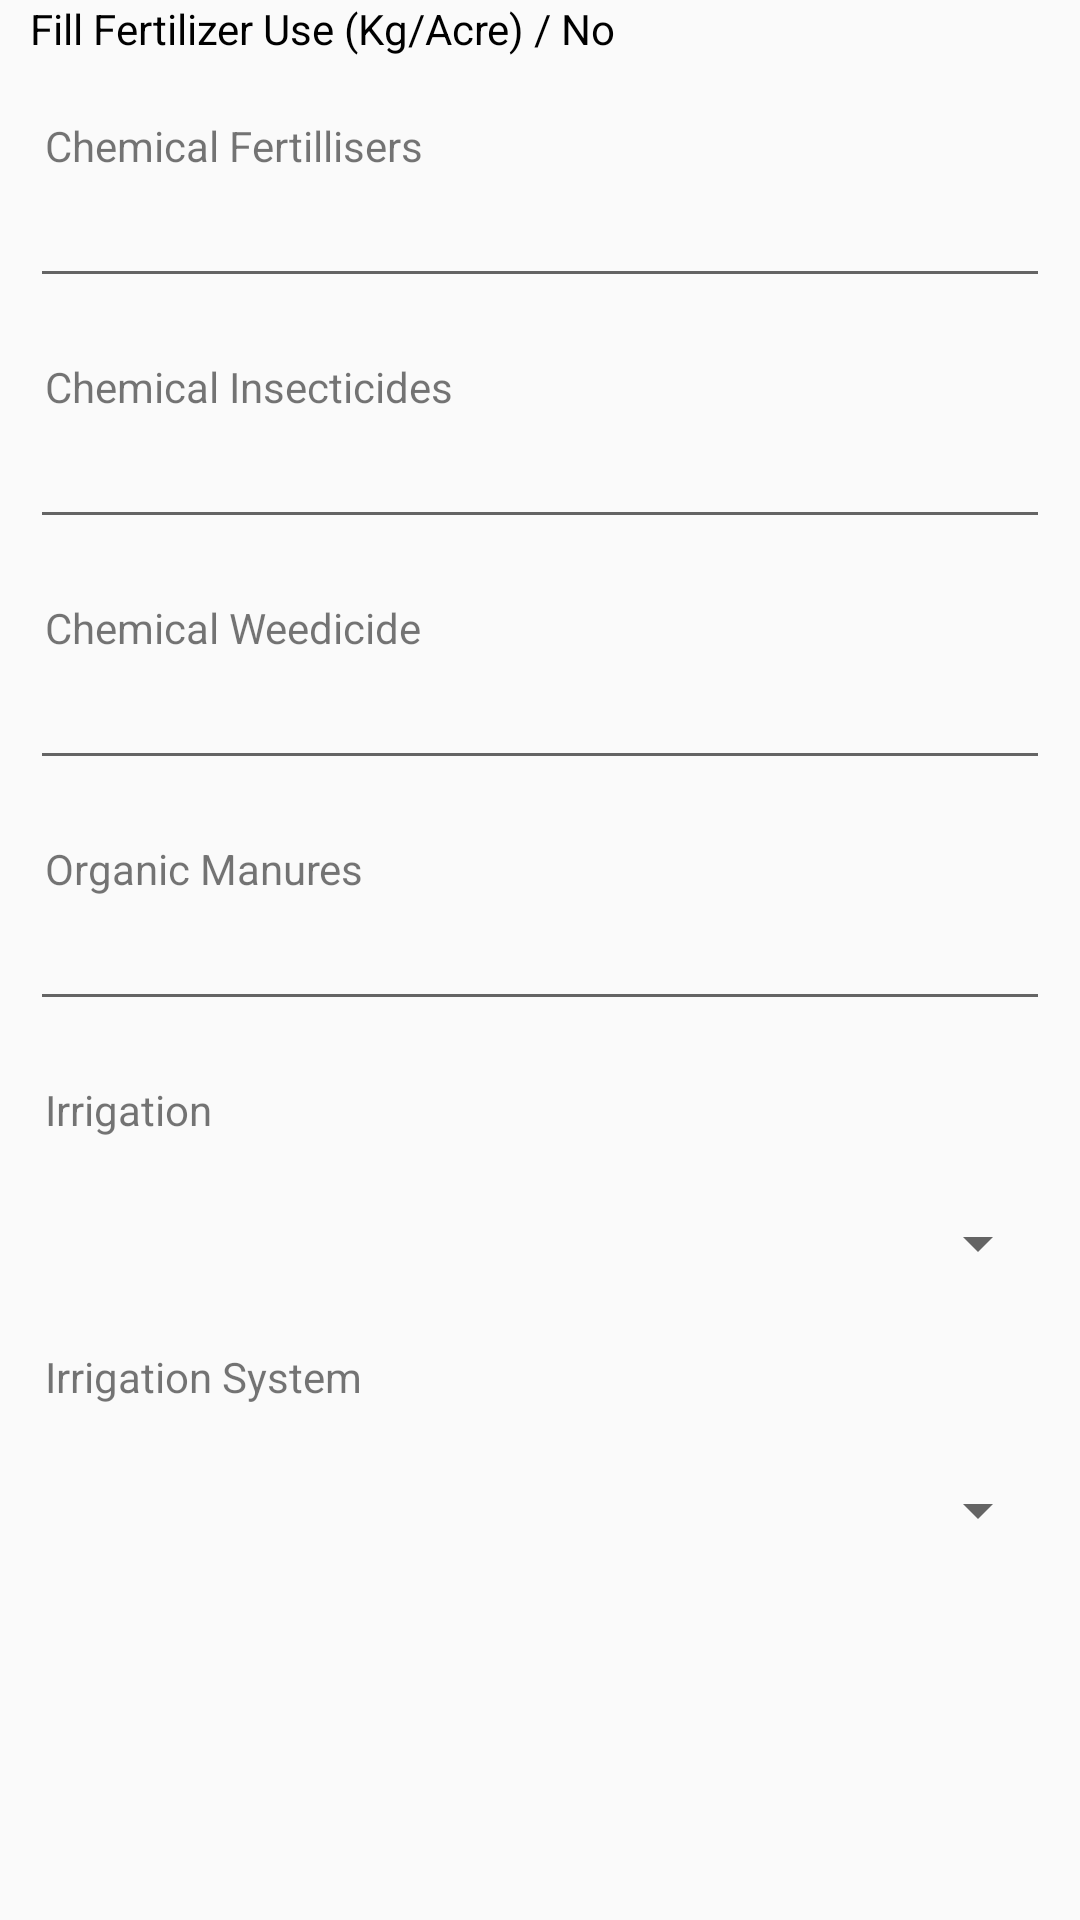

Layout XML and referenced resources for this Android screen:
<!-- AndroidManifest.xml: application theme AppTheme -->
<!-- res/layout/agricultural_inputs.xml -->
<?xml version="1.0" encoding="utf-8"?>
<LinearLayout xmlns:android="http://schemas.android.com/apk/res/android"
    xmlns:tools="http://schemas.android.com/tools"
    android:layout_width="match_parent"
    android:layout_height="match_parent"
    android:orientation="vertical">
    <TextView
        android:layout_width="wrap_content"
        android:layout_height="wrap_content"
        android:textColor="@android:color/black"
        android:layout_marginBottom="10dp"
        android:layout_marginStart="10dp"
        android:text="Fill Fertilizer Use (Kg/Acre) / No"/>
    <LinearLayout
        android:id="@+id/cont1"
        android:layout_width="match_parent"
        android:layout_height="wrap_content"
        android:orientation="vertical">

        <TextView
            android:layout_width="match_parent"
            android:layout_height="wrap_content"
            android:layout_marginEnd="10dp"
            android:layout_marginStart="15dp"
            android:layout_marginTop="10dp"
            android:maxWidth="180dp"
            android:text="Chemical Fertillisers" />

        <android.support.v7.widget.AppCompatEditText
            android:id="@+id/chemf"
            android:layout_width="match_parent"
            android:layout_height="wrap_content"
            android:layout_marginBottom="10dp"
            android:layout_marginEnd="10dp"
            android:layout_marginStart="10dp"
            android:focusableInTouchMode="true" />
    </LinearLayout>

    <LinearLayout
        android:id="@+id/cont1"
        android:layout_width="match_parent"
        android:layout_height="wrap_content"
        android:orientation="vertical"
        tools:ignore="DuplicateIds">

        <TextView
            android:layout_width="match_parent"
            android:layout_height="wrap_content"
            android:layout_marginEnd="10dp"
            android:layout_marginStart="15dp"
            android:layout_marginTop="10dp"
            android:maxWidth="180dp"
            android:text="Chemical Insecticides" />

        <android.support.v7.widget.AppCompatEditText
            android:id="@+id/chemin"
            android:layout_width="match_parent"
            android:layout_height="wrap_content"
            android:layout_marginBottom="10dp"
            android:layout_marginEnd="10dp"
            android:layout_marginStart="10dp"
            android:focusableInTouchMode="true" />
    </LinearLayout>

    <LinearLayout
        android:id="@+id/cont1"
        android:layout_width="match_parent"
        android:layout_height="wrap_content"
        android:orientation="vertical"
        tools:ignore="DuplicateIds">

        <TextView
            android:layout_width="match_parent"
            android:layout_height="wrap_content"
            android:layout_marginEnd="10dp"
            android:layout_marginStart="15dp"
            android:layout_marginTop="10dp"
            android:maxWidth="180dp"
            android:text="Chemical Weedicide" />

        <android.support.v7.widget.AppCompatEditText
            android:id="@+id/chemwee"
            android:layout_width="match_parent"
            android:layout_height="wrap_content"
            android:layout_marginBottom="10dp"
            android:layout_marginEnd="10dp"
            android:layout_marginStart="10dp"
            android:focusableInTouchMode="true" />
    </LinearLayout>

    <LinearLayout
        android:id="@+id/cont1"
        android:layout_width="match_parent"
        android:layout_height="wrap_content"
        android:orientation="vertical"
        tools:ignore="DuplicateIds">

        <TextView
            android:layout_width="match_parent"
            android:layout_height="wrap_content"
            android:layout_marginEnd="10dp"
            android:layout_marginStart="15dp"
            android:layout_marginTop="10dp"
            android:maxWidth="180dp"
            android:text="Organic Manures" />

        <android.support.v7.widget.AppCompatEditText
            android:id="@+id/org"
            android:layout_width="match_parent"
            android:layout_height="wrap_content"
            android:layout_marginBottom="10dp"
            android:layout_marginEnd="10dp"
            android:layout_marginStart="10dp"
            android:focusableInTouchMode="true" />
    </LinearLayout>

    <LinearLayout
        android:id="@+id/cont3"
        android:layout_width="match_parent"
        android:layout_height="wrap_content"
        android:layout_below="@+id/cont1"
        android:orientation="vertical">

        <TextView
            android:layout_width="match_parent"
            android:layout_height="wrap_content"
            android:layout_marginEnd="10dp"
            android:layout_marginStart="15dp"
            android:layout_marginTop="10dp"
            android:maxWidth="180dp"
            android:text="Irrigation" />

        <Spinner
            android:id="@+id/irr"
            android:layout_width="match_parent"
            android:layout_height="50dp"
            android:layout_marginEnd="10dp"
            android:layout_marginStart="10dp"
            android:layout_marginTop="10dp" />
    </LinearLayout>

    <LinearLayout
        android:id="@+id/cont3"
        android:layout_width="match_parent"
        android:layout_height="wrap_content"
        android:layout_below="@+id/cont3"
        android:orientation="vertical">

        <TextView
            android:layout_width="match_parent"
            android:layout_height="wrap_content"
            android:layout_marginEnd="10dp"
            android:layout_marginStart="15dp"
            android:layout_marginTop="10dp"
            android:maxWidth="180dp"
            android:text="Irrigation System" />

        <Spinner
            android:id="@+id/irrs"
            android:layout_width="match_parent"
            android:layout_height="50dp"
            android:layout_marginEnd="10dp"
            android:layout_marginStart="10dp"
            android:layout_marginTop="10dp" />
    </LinearLayout>
</LinearLayout>
<!-- resources referenced by this layout -->
<resources>
  <style name="AppTheme" parent="Theme.AppCompat.Light.DarkActionBar">
          
          <item name="colorPrimary">@color/colorPrimary</item>
          <item name="colorPrimaryDark">@color/colorPrimaryDark</item>
          <item name="colorAccent">@color/colorAccent</item>
      </style>
  <color name="colorPrimary">#2979ff</color>
  <color name="colorPrimaryDark">#004ecb</color>
  <color name="colorAccent">#FF4081</color>
</resources>
